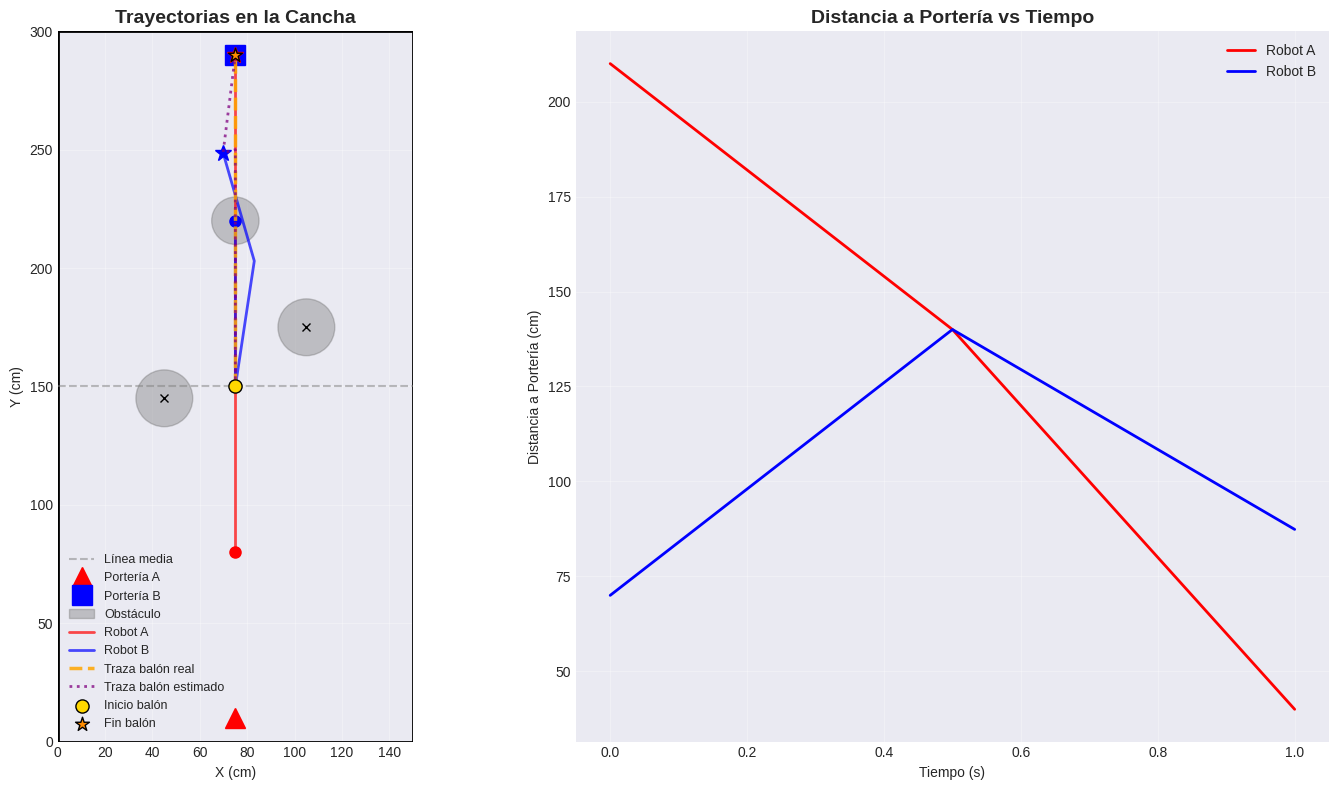
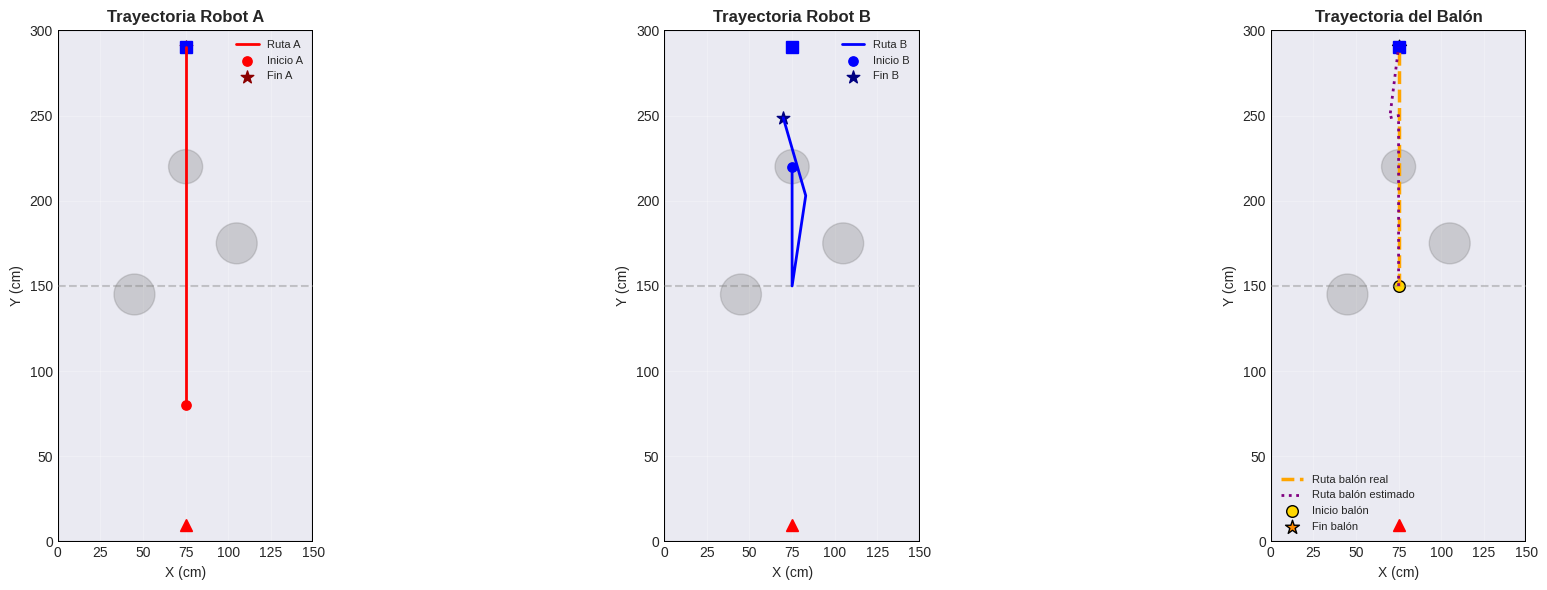
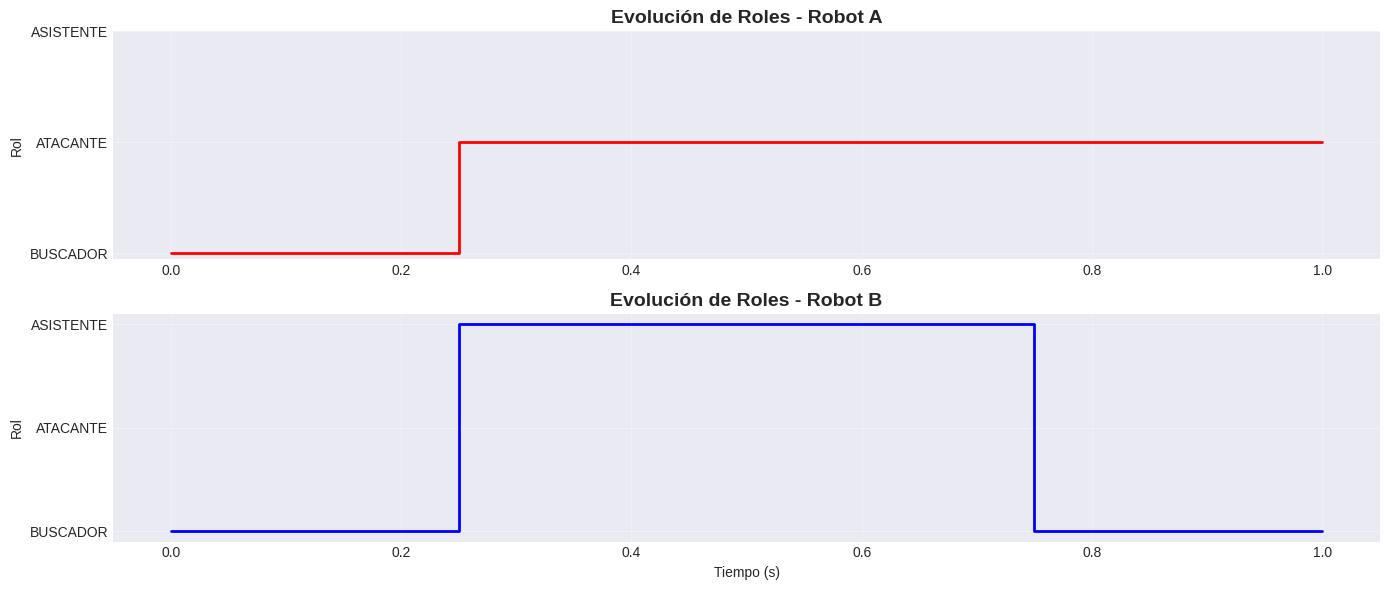
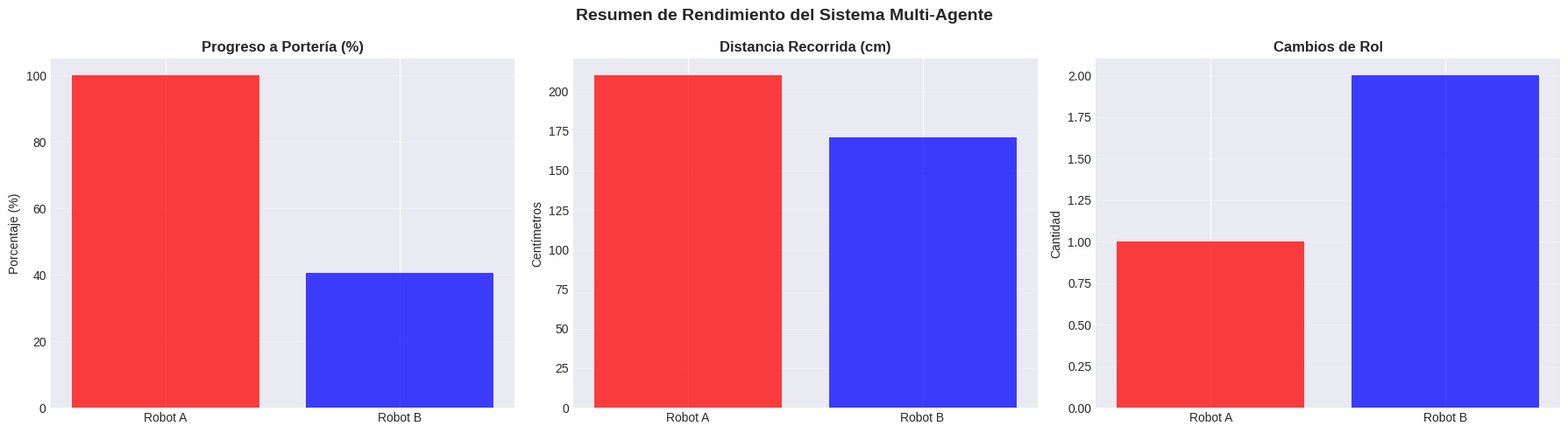

Reproduce these figures in Python, in order.
import numpy as np
import matplotlib.pyplot as plt
import matplotlib.patches as patches
from matplotlib.animation import FuncAnimation
try:
    from IPython.display import HTML, display
except ImportError:
    HTML = lambda x: x
    def display(x):
        print(x)
import pandas as pd
from dataclasses import dataclass
import warnings
warnings.filterwarnings('ignore')

# Configurar estilo de matplotlib
plt.style.use('seaborn-v0_8-darkgrid')
np.random.seed(42)


@dataclass
class Cancha:
    """Dimensiones de la cancha de fútbol robótico"""
    ancho: float = 150  # cm
    largo: float = 300  # cm
    porteria_a: tuple = (75, 10)  # (x, y) portería A
    porteria_b: tuple = (75, 290)  # (x, y) portería B
    zona_inicio_a: tuple = (75, 50)
    zona_inicio_b: tuple = (75, 250)

cancha = Cancha()
print(f"Cancha: {cancha.ancho} cm x {cancha.largo} cm")
print(f"Portería A: {cancha.porteria_a}")
print(f"Portería B: {cancha.porteria_b}")

class SensorSharp:
    """Simula el sensor de distancia Sharp GP2Y0A41SK0F"""
    def __init__(self, rango_min=10, rango_max=80):
        self.rango_min = rango_min
        self.rango_max = rango_max

    def medir(self, distancia_real):
        """Convierte distancia real a voltaje analógico con ruido"""
        if distancia_real < self.rango_min or distancia_real > self.rango_max:
            return None
        # Modelo simplificado: voltaje inverso a distancia
        voltaje = 3.0 - (distancia_real / self.rango_max) * 2.7
        # Agregar ruido gaussiano
        ruido = np.random.normal(0, 0.05)
        return max(0.3, min(3.0, voltaje + ruido))

    def voltaje_a_distancia(self, voltaje):
        """Convierte voltaje a distancia en cm"""
        if voltaje is None:
            return None
        # Inversa del modelo anterior
        distancia = (3.0 - voltaje) * self.rango_max / 2.7
        return max(self.rango_min, min(self.rango_max, distancia))

class SensorColor:
    """Simula el sensor TCS3200 para detectar el balón naranja"""
    def __init__(self, umbral_naranja=0.7):
        self.umbral = umbral_naranja

    def detectar_balon(self, frec_r, frec_g, frec_b):
        """Determina si hay balón naranja basado en frecuencias RGB"""
        # Normalizar
        total = frec_r + frec_g + frec_b
        if total == 0:
            return False
        r_norm = frec_r / total
        g_norm = frec_g / total
        b_norm = frec_b / total
        # Balón naranja: alto rojo, medio verde, bajo azul
        puntuacion = (r_norm * 0.8) + (g_norm * 0.4) - (b_norm * 0.3)
        return puntuacion > self.umbral

class Encoder:
    """Simula el encoder Hall del motor N20"""
    def __init__(self, pulsos_por_revolucion=12):
        self.ppr = pulsos_por_revolucion
        self.circunferencia_rueda = 2 * np.pi * 2.3  # cm (diámetro 46mm)

    def velocidad_lineal(self, rpm):
        """Convierte RPM a velocidad lineal en cm/s"""
        return (rpm * self.circunferencia_rueda) / 60

print("Sensores definidos: Sharp, TCS3200, Encoder")

class Robot:
    """Robot de fútbol con sensores y control de movimiento"""

    def __init__(self, id_robot, posicion_inicio, porteria_objetivo, nombre="Robot"):
        self.id = id_robot
        self.nombre = nombre
        self.x, self.y = posicion_inicio
        self.porteria = porteria_objetivo

        # Sensores
        self.sensor_sharp = SensorSharp()
        self.sensor_color = SensorColor()
        self.encoder = Encoder()

        # Estado
        self.tiene_balon = False
        self.rol = "INACTIVO"  # BUSCADOR, ATACANTE, ASISTENTE
        self.velocidad_actual = 0
        self.angulo_actual = 0

        # Historial
        self.historial_x = [self.x]
        self.historial_y = [self.y]
        self.historial_roles = [self.rol]
        self.historial_distancia_porteria = []

    def calcular_distancia_porteria(self):
        """Calcula distancia euclidiana a la portería objetivo"""
        dx = self.porteria[0] - self.x
        dy = self.porteria[1] - self.y
        return np.sqrt(dx**2 + dy**2)

    def simular_sensores(self, distancia_a_balon, frec_r, frec_g, frec_b):
        """Simula lecturas de sensores"""
        # Sensor de distancia
        voltaje = self.sensor_sharp.medir(distancia_a_balon)
        distancia_sensada = self.sensor_sharp.voltaje_a_distancia(voltaje) if voltaje else None

        # Sensor de color
        self.tiene_balon = self.sensor_color.detectar_balon(frec_r, frec_g, frec_b)

        return distancia_sensada

    def asignar_rol_gwo(self, otro_robot):
        """Asigna rol usando lógica del lobo gris basado en distancia a portería"""
        d_este = self.calcular_distancia_porteria()
        d_otro = otro_robot.calcular_distancia_porteria()

        self.historial_distancia_porteria.append(d_este)

        # Caso 1: este robot está más cerca a la portería y no tiene balón
        if d_este < d_otro and not self.tiene_balon:
            self.rol = "BUSCADOR"  # Lobo alfa - explora
            otro_robot.rol = "ATACANTE"  # Lobo beta - ataca

        # Caso 2: el otro robot está más cerca y este no tiene balón
        elif d_otro < d_este and not otro_robot.tiene_balon:
            self.rol = "ATACANTE"  # Lobo beta - ataca
            otro_robot.rol = "BUSCADOR"  # Lobo alfa - explora

        # Caso 3: este robot tiene balón
        elif self.tiene_balon:
            self.rol = "ATACANTE"
            otro_robot.rol = "ASISTENTE"  # Lobo delta - asiste

        # Caso 4: otro robot tiene balón
        elif otro_robot.tiene_balon:
            self.rol = "ASISTENTE"  # Lobo delta - asiste
            otro_robot.rol = "ATACANTE"

        self.historial_roles.append(self.rol)

    def moverse(self, direccion_x, direccion_y, velocidad):
        """Mueve el robot en una dirección con velocidad dada"""
        # Normalizar dirección
        magnitud = np.sqrt(direccion_x**2 + direccion_y**2)
        if magnitud > 0:
            dir_x_norm = direccion_x / magnitud
            dir_y_norm = direccion_y / magnitud
        else:
            return

        # Desplazar (simulación de movimiento en dt=0.1s)
        dt = 0.1
        desplazamiento = velocidad * dt
        self.x += dir_x_norm * desplazamiento
        self.y += dir_y_norm * desplazamiento

        # Asegurar que el robot permanece en la cancha
        self.x = max(5, min(145, self.x))
        self.y = max(5, min(295, self.y))

        # Guardar historial
        self.historial_x.append(self.x)
        self.historial_y.append(self.y)

    def ejecutar_comportamiento(self, balon_x, balon_y, otro_robot=None):
        """Ejecuta el comportamiento según el rol asignado"""
        if self.rol == "BUSCADOR":
            # Persigue el balón
            dir_x = balon_x - self.x
            dir_y = balon_y - self.y
            self.moverse(dir_x, dir_y, 150)  # velocidad búsqueda

        elif self.rol == "ATACANTE":
            # Avanza hacia la portería
            dir_x = self.porteria[0] - self.x
            dir_y = self.porteria[1] - self.y
            self.moverse(dir_x, dir_y, 200)  # velocidad ataque

        elif self.rol == "ASISTENTE":
            # Se posiciona detrás del atacante
            if otro_robot:
                distancia_ideal = 30
                dx = otro_robot.x - self.x
                dy = otro_robot.y - self.y
                distancia = np.sqrt(dx**2 + dy**2)

                if distancia > distancia_ideal:
                    self.moverse(dx, dy, 100)

    def obtener_estado(self):
        return {
            'nombre': self.nombre,
            'posicion': (self.x, self.y),
            'rol': self.rol,
            'tiene_balon': self.tiene_balon,
            'distancia_porteria': self.calcular_distancia_porteria()
        }

print("Clase Robot definida con GWO")

# CELDA 1: Simulación con triangulación, exploración y percepción adaptativa
import numpy as np
import matplotlib.pyplot as plt
from collections import Counter
from dataclasses import dataclass, field

np.random.seed(42)


@dataclass
class Cancha:
    ancho: float = 150
    largo: float = 300
    porteria_a: tuple = (75, 10)
    porteria_b: tuple = (75, 290)
    zona_inicio_a: tuple = (75, 80)
    zona_inicio_b: tuple = (75, 220)
    obstaculos: list = field(default_factory=lambda: [
        {'x': 45, 'y': 145, 'r': 12},
        {'x': 105, 'y': 175, 'r': 12},
        {'x': 75, 'y': 220, 'r': 10}
    ])


class SensorSharp:
    def __init__(self, rango_min=4, rango_max=80):
        self.rango_min = rango_min
        self.rango_max = rango_max

    def medir(self, distancia_real):
        if distancia_real > self.rango_max:
            return None
        distancia_util = max(self.rango_min, distancia_real)
        voltaje = 3.0 - (distancia_util / self.rango_max) * 2.7
        ruido = np.random.normal(0, 0.05)
        return max(0.3, min(3.0, voltaje + ruido))

    def voltaje_a_distancia(self, voltaje):
        if voltaje is None:
            return None
        distancia = (3.0 - voltaje) * self.rango_max / 2.7
        return max(self.rango_min, min(self.rango_max, distancia))


class SensorColor:
    def __init__(self, umbral_naranja=0.50):
        self.umbral = umbral_naranja

    def puntuacion_naranja(self, frec_r, frec_g, frec_b):
        total = frec_r + frec_g + frec_b
        if total <= 0:
            return 0.0
        r_norm = frec_r / total
        g_norm = frec_g / total
        b_norm = frec_b / total
        return (r_norm * 0.8) + (g_norm * 0.4) - (b_norm * 0.3)

    def detectar_balon(self, frec_r, frec_g, frec_b):
        return self.puntuacion_naranja(frec_r, frec_g, frec_b) > self.umbral

    def calibrar_con_muestra(self, frec_r, frec_g, frec_b, alpha=0.08):
        score = self.puntuacion_naranja(frec_r, frec_g, frec_b)
        objetivo = max(0.45, min(0.65, score - 0.02))
        self.umbral = (1 - alpha) * self.umbral + alpha * objetivo


class Encoder:
    def __init__(self, pulsos_por_revolucion=12):
        self.ppr = pulsos_por_revolucion
        self.circunferencia_rueda = 2 * np.pi * 2.3

    def rpm_desde_velocidad(self, velocidad_cm_s):
        if self.circunferencia_rueda <= 0:
            return 0.0
        return (velocidad_cm_s * 60) / self.circunferencia_rueda


class Robot:
    def __init__(self, id_robot, posicion_inicio, porteria_objetivo, nombre="Robot"):
        self.id = id_robot
        self.nombre = nombre
        self.x, self.y = posicion_inicio
        self.porteria = porteria_objetivo
        self.tiene_balon = False
        self.rol = "BUSCADOR"
        self.radio_robot = 5
        self.evasiones_obstaculo = 0

        self.sensor_sharp = SensorSharp()
        self.sensor_color = SensorColor()
        self.encoder = Encoder()

        self.sharp_voltaje = None
        self.sharp_distancia = None
        self.color_detectado = False
        self.color_score = 0.0
        self.frec_r = None
        self.frec_g = None
        self.frec_b = None

        self.angulo_exploracion = np.random.uniform(0, 2 * np.pi)
        self.mapa_detecciones = []

        self.historial_x = [self.x]
        self.historial_y = [self.y]
        self.historial_roles = [self.rol]
        self.historial_sharp_distancia = []
        self.historial_sharp_voltaje = []
        self.historial_color_detectado = []
        self.historial_color_score = []
        self.historial_umbral_color = [self.sensor_color.umbral]
        self.historial_rpm = [0.0]
        self.historial_velocidad = [0.0]

    def distancia_a(self, px, py):
        return np.sqrt((px - self.x)**2 + (py - self.y)**2)

    def distancia_porteria(self):
        return self.distancia_a(self.porteria[0], self.porteria[1])

    def simular_entradas_sensores(self, balon_x, balon_y):
        distancia_real = self.distancia_a(balon_x, balon_y)

        self.sharp_voltaje = self.sensor_sharp.medir(distancia_real)
        self.sharp_distancia = self.sensor_sharp.voltaje_a_distancia(self.sharp_voltaje)

        proximidad = max(0.0, 1.0 - distancia_real / 120.0)
        self.frec_r = max(1.0, 120 + 90 * proximidad + np.random.normal(0, 6))
        self.frec_g = max(1.0, 85 + 35 * proximidad + np.random.normal(0, 6))
        self.frec_b = max(1.0, 110 - 55 * proximidad + np.random.normal(0, 6))

        self.color_score = self.sensor_color.puntuacion_naranja(self.frec_r, self.frec_g, self.frec_b)
        self.color_detectado = self.color_score > self.sensor_color.umbral

        if self.sharp_distancia is not None and self.sharp_distancia <= 25 and self.color_detectado:
            self.sensor_color.calibrar_con_muestra(self.frec_r, self.frec_g, self.frec_b)

        self.historial_sharp_distancia.append(self.sharp_distancia)
        self.historial_sharp_voltaje.append(self.sharp_voltaje)
        self.historial_color_detectado.append(self.color_detectado)
        self.historial_color_score.append(self.color_score)
        self.historial_umbral_color.append(self.sensor_color.umbral)

    def registrar_deteccion(self, tipo_objeto, x, y, confianza, paso_actual):
        self.mapa_detecciones.append({
            'tipo': tipo_objeto,
            'x': float(x),
            'y': float(y),
            'confianza': float(confianza),
            'paso': int(paso_actual)
        })

    def actualizar_mapa_entorno(self, cancha, balon_est_x, balon_est_y, paso_actual):
        radio_vision = 90

        for obs in cancha.obstaculos:
            d = self.distancia_a(obs['x'], obs['y'])
            if d <= radio_vision:
                confianza = max(0.2, 1 - d / radio_vision)
                self.registrar_deteccion('obstaculo', obs['x'], obs['y'], confianza, paso_actual)

        if self.color_detectado and self.sharp_distancia is not None:
            vx = balon_est_x - self.x
            vy = balon_est_y - self.y
            n = np.sqrt(vx**2 + vy**2)
            if n < 1e-6:
                vx = np.cos(self.angulo_exploracion)
                vy = np.sin(self.angulo_exploracion)
                n = 1.0

            bx = self.x + (vx / n) * self.sharp_distancia
            by = self.y + (vy / n) * self.sharp_distancia
            bx = max(5, min(cancha.ancho - 5, bx))
            by = max(5, min(cancha.largo - 5, by))

            confianza = min(1.0, 0.55 + 0.45 * max(0.0, self.color_score - self.sensor_color.umbral + 0.15))
            self.registrar_deteccion('balon_candidato', bx, by, confianza, paso_actual)

    def moverse_hacia(self, px, py, velocidad, dt, obstaculos=None):
        x0, y0 = self.x, self.y
        dx = px - self.x
        dy = py - self.y
        mag = np.sqrt(dx**2 + dy**2)

        if mag < 0.5:
            self.historial_x.append(self.x)
            self.historial_y.append(self.y)
            self.historial_velocidad.append(0.0)
            self.historial_rpm.append(0.0)
            return

        paso = min(velocidad * dt, mag)
        nx = self.x + (dx / mag) * paso
        ny = self.y + (dy / mag) * paso

        for obs in (obstaculos or []):
            ox, oy, r = obs['x'], obs['y'], obs['r']
            dist = np.sqrt((nx - ox)**2 + (ny - oy)**2)
            limite_seguridad = r + self.radio_robot + 2

            if dist < limite_seguridad:
                vx = nx - ox
                vy = ny - oy
                norm = np.sqrt(vx**2 + vy**2)
                if norm < 1e-6:
                    vx, vy, norm = 1.0, 0.0, 1.0

                nx = ox + (vx / norm) * limite_seguridad
                ny = oy + (vy / norm) * limite_seguridad

                tx, ty = -vy / norm, vx / norm
                proyeccion_objetivo = tx * (px - self.x) + ty * (py - self.y)
                sentido = 1 if proyeccion_objetivo >= 0 else -1
                desvio = min(8, paso * 0.25)
                nx += sentido * tx * desvio
                ny += sentido * ty * desvio
                self.evasiones_obstaculo += 1

        self.x = max(5, min(cancha.ancho - 5, nx))
        self.y = max(5, min(cancha.largo - 5, ny))

        distancia_movida = np.sqrt((self.x - x0)**2 + (self.y - y0)**2)
        velocidad_real = distancia_movida / dt if dt > 0 else 0.0
        rpm = self.encoder.rpm_desde_velocidad(velocidad_real)

        self.historial_x.append(self.x)
        self.historial_y.append(self.y)
        self.historial_velocidad.append(velocidad_real)
        self.historial_rpm.append(rpm)


class SimuladorFutbol:
    def __init__(self, cancha, robot_a, robot_b):
        self.cancha = cancha
        self.robot_a = robot_a
        self.robot_b = robot_b
        self.dt = 0.5
        self.umbral_posesion = 20

        self.balon_x = self.cancha.ancho / 2
        self.balon_y = self.cancha.largo / 2

        self.historial_balon = [(self.balon_x, self.balon_y)]
        self.balon_est_x = self.balon_x
        self.balon_est_y = self.balon_y
        self.historial_balon_estimado = [(self.balon_est_x, self.balon_est_y)]

        self.historial_roles_a = []
        self.historial_roles_b = []
        self.gol_anotado = False
        self.robot_goleador = None
        self.paso_gol = None
        self.mapa_global_detecciones = []
        self.ultimo_paso_estimacion = 0
        self.hay_estimacion_util = True

    def _forzar_limites_cancha(self, x, y):
        return max(5, min(self.cancha.ancho - 5, x)), max(5, min(self.cancha.largo - 5, y))

    def actualizar_sensores(self):
        self.robot_a.simular_entradas_sensores(self.balon_x, self.balon_y)
        self.robot_b.simular_entradas_sensores(self.balon_x, self.balon_y)

    def triangular_posicion_balon(self, paso_actual=0):
        x1, y1 = self.robot_a.x, self.robot_a.y
        x2, y2 = self.robot_b.x, self.robot_b.y
        r1 = self.robot_a.sharp_distancia
        r2 = self.robot_b.sharp_distancia

        estimado_actual = np.array([self.balon_est_x, self.balon_est_y], dtype=float)

        if r1 is not None and r2 is not None:
            dx = x2 - x1
            dy = y2 - y1
            d = np.sqrt(dx**2 + dy**2)
            if d > 1e-6 and (abs(r1 - r2) <= d <= (r1 + r2)):
                a = (r1**2 - r2**2 + d**2) / (2 * d)
                h = np.sqrt(max(0.0, r1**2 - a**2))
                x3 = x1 + a * dx / d
                y3 = y1 + a * dy / d
                rx = -dy * (h / d)
                ry = dx * (h / d)
                c1 = np.array([x3 + rx, y3 + ry])
                c2 = np.array([x3 - rx, y3 - ry])
                cand = c1 if np.linalg.norm(c1 - estimado_actual) <= np.linalg.norm(c2 - estimado_actual) else c2
                self.balon_est_x, self.balon_est_y = self._forzar_limites_cancha(float(cand[0]), float(cand[1]))
                self.historial_balon_estimado.append((self.balon_est_x, self.balon_est_y))
                self.ultimo_paso_estimacion = paso_actual
                self.hay_estimacion_util = True
                return

        if r1 is not None and r2 is None:
            vx, vy = self.balon_est_x - x1, self.balon_est_y - y1
            n = np.sqrt(vx**2 + vy**2)
            if n < 1e-6:
                vx, vy, n = 1.0, 0.0, 1.0
            self.balon_est_x, self.balon_est_y = self._forzar_limites_cancha(x1 + (vx / n) * r1, y1 + (vy / n) * r1)
            self.ultimo_paso_estimacion = paso_actual
            self.hay_estimacion_util = True
        elif r2 is not None and r1 is None:
            vx, vy = self.balon_est_x - x2, self.balon_est_y - y2
            n = np.sqrt(vx**2 + vy**2)
            if n < 1e-6:
                vx, vy, n = 1.0, 0.0, 1.0
            self.balon_est_x, self.balon_est_y = self._forzar_limites_cancha(x2 + (vx / n) * r2, y2 + (vy / n) * r2)
            self.ultimo_paso_estimacion = paso_actual
            self.hay_estimacion_util = True

        self.historial_balon_estimado.append((self.balon_est_x, self.balon_est_y))

    def actualizar_percepcion_entorno(self, paso_actual):
        self.robot_a.actualizar_mapa_entorno(self.cancha, self.balon_est_x, self.balon_est_y, paso_actual)
        self.robot_b.actualizar_mapa_entorno(self.cancha, self.balon_est_x, self.balon_est_y, paso_actual)
        ventana = 12
        self.mapa_global_detecciones = [
            d for d in (self.robot_a.mapa_detecciones + self.robot_b.mapa_detecciones)
            if (paso_actual - d['paso']) <= ventana
        ]

    def objetivo_exploracion(self, robot):
        robot.angulo_exploracion += 0.35
        radio = 45 if robot.id == 1 else 55
        cx = self.cancha.ancho / 2 + (-15 if robot.id == 1 else 15)
        cy = self.cancha.largo / 2 + (20 if robot.id == 1 else -20)
        tx = cx + radio * np.cos(robot.angulo_exploracion)
        ty = cy + radio * np.sin(robot.angulo_exploracion * 0.9)
        return self._forzar_limites_cancha(tx, ty)

    def verificar_posesion(self):
        candidatos = []
        for robot in (self.robot_a, self.robot_b):
            if robot.sharp_distancia is not None and robot.sharp_distancia <= self.umbral_posesion and robot.color_detectado:
                candidatos.append((robot.sharp_distancia, robot))

        if not candidatos:
            self.robot_a.tiene_balon = False
            self.robot_b.tiene_balon = False
            return

        candidatos.sort(key=lambda x: x[0])
        poseedor = candidatos[0][1]
        self.robot_a.tiene_balon = (poseedor is self.robot_a)
        self.robot_b.tiene_balon = (poseedor is self.robot_b)

    def asignar_roles_gwo(self):
        d_port_a = self.robot_a.distancia_porteria()
        d_port_b = self.robot_b.distancia_porteria()

        if self.robot_a.tiene_balon:
            self.robot_a.rol = "ATACANTE"
            self.robot_b.rol = "ASISTENTE" if d_port_b <= d_port_a else "BUSCADOR"
        elif self.robot_b.tiene_balon:
            self.robot_b.rol = "ATACANTE"
            self.robot_a.rol = "ASISTENTE" if d_port_a <= d_port_b else "BUSCADOR"
        else:
            self.robot_a.rol = "BUSCADOR"
            self.robot_b.rol = "BUSCADOR"

        self.historial_roles_a.append(self.robot_a.rol)
        self.historial_roles_b.append(self.robot_b.rol)

    def _debe_perseguir_balon(self, robot, paso_actual):
        deteccion_directa = robot.color_detectado and robot.sharp_distancia is not None
        estimacion_reciente = self.hay_estimacion_util and (paso_actual - self.ultimo_paso_estimacion) <= 35
        return deteccion_directa or estimacion_reciente

    def ejecutar_comportamientos(self, paso_actual):
        obstaculos = self.cancha.obstaculos

        if self.robot_a.rol == "ATACANTE":
            self.robot_a.moverse_hacia(self.robot_a.porteria[0], self.robot_a.porteria[1], 200, self.dt, obstaculos)
        elif self.robot_a.rol == "BUSCADOR":
            if self._debe_perseguir_balon(self.robot_a, paso_actual):
                self.robot_a.moverse_hacia(self.balon_est_x, self.balon_est_y, 180, self.dt, obstaculos)
            else:
                tx, ty = self.objetivo_exploracion(self.robot_a)
                self.robot_a.moverse_hacia(tx, ty, 130, self.dt, obstaculos)
        elif self.robot_a.rol == "ASISTENTE":
            self.robot_a.moverse_hacia(self.robot_b.x, self.robot_b.y - 20, 120, self.dt, obstaculos)

        if self.robot_b.rol == "ATACANTE":
            self.robot_b.moverse_hacia(self.robot_b.porteria[0], self.robot_b.porteria[1], 200, self.dt, obstaculos)
        elif self.robot_b.rol == "BUSCADOR":
            if self._debe_perseguir_balon(self.robot_b, paso_actual):
                self.robot_b.moverse_hacia(self.balon_est_x, self.balon_est_y, 180, self.dt, obstaculos)
            else:
                tx, ty = self.objetivo_exploracion(self.robot_b)
                self.robot_b.moverse_hacia(tx, ty, 130, self.dt, obstaculos)
        elif self.robot_b.rol == "ASISTENTE":
            self.robot_b.moverse_hacia(self.robot_a.x, self.robot_a.y + 20, 120, self.dt, obstaculos)

    def actualizar_balon(self):
        if self.robot_a.tiene_balon:
            self.balon_x, self.balon_y = self.robot_a.x, self.robot_a.y
        elif self.robot_b.tiene_balon:
            self.balon_x, self.balon_y = self.robot_b.x, self.robot_b.y

        if self.robot_a.tiene_balon or self.robot_b.tiene_balon:
            self.balon_est_x, self.balon_est_y = self.balon_x, self.balon_y
            self.historial_balon_estimado.append((self.balon_est_x, self.balon_est_y))

        self.historial_balon.append((self.balon_x, self.balon_y))

    def verificar_gol_porteria_b(self):
        umbral_gol = 8
        for robot in (self.robot_a, self.robot_b):
            if robot.tiene_balon and robot.distancia_a(*self.cancha.porteria_b) <= umbral_gol:
                self.gol_anotado = True
                self.robot_goleador = robot.nombre
                self.balon_x, self.balon_y = robot.x, robot.y
                if not self.historial_balon or self.historial_balon[-1] != (self.balon_x, self.balon_y):
                    self.historial_balon.append((self.balon_x, self.balon_y))
                return True
        return False

    def paso(self, paso_actual=None):
        paso = paso_actual if paso_actual is not None else 0
        self.actualizar_sensores()
        self.triangular_posicion_balon(paso)
        self.actualizar_percepcion_entorno(paso)
        self.verificar_posesion()
        self.asignar_roles_gwo()
        self.ejecutar_comportamientos(paso)
        self.actualizar_balon()
        if self.verificar_gol_porteria_b():
            self.paso_gol = paso

    def ejecutar(self, pasos):
        for paso_idx in range(1, pasos + 1):
            self.paso(paso_idx)
            if self.gol_anotado:
                break


# CELDA 2: Ejecutar simulación
cancha = Cancha()
robot_a = Robot(1, cancha.zona_inicio_a, cancha.porteria_b, "Robot A")
robot_b = Robot(2, cancha.zona_inicio_b, cancha.porteria_b, "Robot B")
simulador = SimuladorFutbol(cancha, robot_a, robot_b)

simulador.ejecutar(300)

print(f"Robot A - rol final: {robot_a.rol}, posición: ({robot_a.x:.1f}, {robot_a.y:.1f}), tuvo balón: {robot_a.tiene_balon}")
print(f"Robot B - rol final: {robot_b.rol}, posición: ({robot_b.x:.1f}, {robot_b.y:.1f}), tuvo balón: {robot_b.tiene_balon}")
print(f"Roles A guardados: {len(simulador.historial_roles_a)}")
print(f"Roles B guardados: {len(simulador.historial_roles_b)}")
print(f"Distribución roles A: {Counter(simulador.historial_roles_a)}")
print(f"Distribución roles B: {Counter(simulador.historial_roles_b)}")
print(f"Posición inicial balón (centro): ({cancha.ancho/2:.1f}, {cancha.largo/2:.1f})")
print(f"Evasiones obstáculo - Robot A: {robot_a.evasiones_obstaculo}")
print(f"Evasiones obstáculo - Robot B: {robot_b.evasiones_obstaculo}")


def _promedio_sin_none(vals):
    limpios = [v for v in vals if v is not None]
    return float(np.mean(limpios)) if limpios else None


prom_sharp_a = _promedio_sin_none(robot_a.historial_sharp_distancia)
prom_sharp_b = _promedio_sin_none(robot_b.historial_sharp_distancia)
color_a = sum(robot_a.historial_color_detectado)
color_b = sum(robot_b.historial_color_detectado)
rpm_a = float(np.mean(robot_a.historial_rpm)) if robot_a.historial_rpm else 0.0
rpm_b = float(np.mean(robot_b.historial_rpm)) if robot_b.historial_rpm else 0.0

print(f"Sharp promedio A: {prom_sharp_a:.1f} cm" if prom_sharp_a is not None else "Sharp promedio A: fuera de rango")
print(f"Sharp promedio B: {prom_sharp_b:.1f} cm" if prom_sharp_b is not None else "Sharp promedio B: fuera de rango")
print(f"Detecciones color A: {color_a}")
print(f"Detecciones color B: {color_b}")
print(f"RPM promedio encoder A: {rpm_a:.1f}")
print(f"RPM promedio encoder B: {rpm_b:.1f}")
print(f"Umbral color final A: {robot_a.sensor_color.umbral:.3f}")
print(f"Umbral color final B: {robot_b.sensor_color.umbral:.3f}")
print(f"Detecciones en mapa Robot A: {len(robot_a.mapa_detecciones)}")
print(f"Detecciones en mapa Robot B: {len(robot_b.mapa_detecciones)}")
print(f"Detecciones globales recientes: {len(simulador.mapa_global_detecciones)}")

err_final = np.sqrt((simulador.balon_est_x - simulador.balon_x)**2 + (simulador.balon_est_y - simulador.balon_y)**2)
print(f"Balón estimado final: ({simulador.balon_est_x:.1f}, {simulador.balon_est_y:.1f})")
print(f"Balón real final: ({simulador.balon_x:.1f}, {simulador.balon_y:.1f})")
print(f"Error final triangulación: {err_final:.2f} cm")

if simulador.gol_anotado:
    print(f"Gol en portería B por {simulador.robot_goleador} en el paso {simulador.paso_gol}. Simulación detenida.")
else:
    print("No hubo gol en portería B durante la simulación.")


# CELDA 3: Visualización de trayectorias
fig, (ax1, ax2) = plt.subplots(1, 2, figsize=(15, 8))

# Cancha
ax1.set_xlim(0, cancha.ancho)
ax1.set_ylim(0, cancha.largo)
ax1.set_aspect('equal')
ax1.set_title('Trayectorias en la Cancha', fontsize=14, fontweight='bold')
ax1.set_xlabel('X (cm)')
ax1.set_ylabel('Y (cm)')
ax1.plot([0, cancha.ancho, cancha.ancho, 0, 0], [0, 0, cancha.largo, cancha.largo, 0], 'k-', linewidth=2)
ax1.axhline(y=cancha.largo/2, color='gray', linestyle='--', alpha=0.5, label='Línea media')
ax1.plot(cancha.porteria_a[0], cancha.porteria_a[1], 'r^', markersize=14, label='Portería A')
ax1.plot(cancha.porteria_b[0], cancha.porteria_b[1], 'bs', markersize=14, label='Portería B')

# Obstáculos
for idx, obs in enumerate(cancha.obstaculos):
    circulo = plt.Circle((obs['x'], obs['y']), obs['r'], color='dimgray', alpha=0.35,
                         label='Obstáculo' if idx == 0 else None)
    ax1.add_patch(circulo)
    ax1.plot(obs['x'], obs['y'], 'kx', markersize=6)

ax1.plot(robot_a.historial_x, robot_a.historial_y, 'r-', alpha=0.7, linewidth=2, label='Robot A')
ax1.plot(robot_b.historial_x, robot_b.historial_y, 'b-', alpha=0.7, linewidth=2, label='Robot B')
ax1.plot(robot_a.historial_x[0], robot_a.historial_y[0], 'ro', markersize=8)
ax1.plot(robot_b.historial_x[0], robot_b.historial_y[0], 'bo', markersize=8)
ax1.plot(robot_a.historial_x[-1], robot_a.historial_y[-1], 'r*', markersize=12)
ax1.plot(robot_b.historial_x[-1], robot_b.historial_y[-1], 'b*', markersize=12)
balon_xs = [b[0] for b in simulador.historial_balon]
balon_ys = [b[1] for b in simulador.historial_balon]
balon_est_xs = [b[0] for b in simulador.historial_balon_estimado]
balon_est_ys = [b[1] for b in simulador.historial_balon_estimado]
ax1.plot(balon_xs, balon_ys, color='orange', alpha=0.85, linewidth=2.5, linestyle='--', label='Traza balón real')
ax1.plot(balon_est_xs, balon_est_ys, color='purple', alpha=0.75, linewidth=2.0, linestyle=':', label='Traza balón estimado')
ax1.scatter(balon_xs[0], balon_ys[0], color='gold', edgecolors='black', s=90, marker='o', zorder=5, label='Inicio balón')
ax1.scatter(balon_xs[-1], balon_ys[-1], color='darkorange', edgecolors='black', s=110, marker='*', zorder=6, label='Fin balón')
ax1.legend(loc='best', fontsize=9)
ax1.grid(True, alpha=0.3)

# Distancia a portería
num_pasos = len(simulador.historial_roles_a)
tiempo_sim = np.arange(num_pasos) * 0.5

dist_a = [np.sqrt((robot_a.historial_x[i] - robot_a.porteria[0])**2 +
                  (robot_a.historial_y[i] - robot_a.porteria[1])**2)
          for i in range(min(num_pasos, len(robot_a.historial_x)))]

dist_b = [np.sqrt((robot_b.historial_x[i] - robot_b.porteria[0])**2 +
                  (robot_b.historial_y[i] - robot_b.porteria[1])**2)
          for i in range(min(num_pasos, len(robot_b.historial_x)))]

ax2.plot(tiempo_sim[:len(dist_a)], dist_a, 'r-', linewidth=2, label='Robot A')
ax2.plot(tiempo_sim[:len(dist_b)], dist_b, 'b-', linewidth=2, label='Robot B')
ax2.set_xlabel('Tiempo (s)')
ax2.set_ylabel('Distancia a Portería (cm)')
ax2.set_title('Distancia a Portería vs Tiempo', fontsize=14, fontweight='bold')
ax2.legend()
ax2.grid(True, alpha=0.3)

plt.tight_layout()
plt.show()


# Visualizaciones separadas: Robot A, Robot B y Balón
fig_sep, axes = plt.subplots(1, 3, figsize=(20, 6))

def preparar_cancha(ax, titulo):
    ax.set_xlim(0, cancha.ancho)
    ax.set_ylim(0, cancha.largo)
    ax.set_aspect('equal')
    ax.set_title(titulo, fontsize=12, fontweight='bold')
    ax.set_xlabel('X (cm)')
    ax.set_ylabel('Y (cm)')
    ax.plot([0, cancha.ancho, cancha.ancho, 0, 0], [0, 0, cancha.largo, cancha.largo, 0], 'k-', linewidth=1.5)
    ax.axhline(y=cancha.largo/2, color='gray', linestyle='--', alpha=0.4)
    ax.plot(cancha.porteria_a[0], cancha.porteria_a[1], 'r^', markersize=8)
    ax.plot(cancha.porteria_b[0], cancha.porteria_b[1], 'bs', markersize=8)
    for obs in cancha.obstaculos:
        ax.add_patch(plt.Circle((obs['x'], obs['y']), obs['r'], color='dimgray', alpha=0.25))
    ax.grid(True, alpha=0.25)

# Robot A
preparar_cancha(axes[0], 'Trayectoria Robot A')
axes[0].plot(robot_a.historial_x, robot_a.historial_y, color='red', linewidth=2, label='Ruta A')
axes[0].scatter(robot_a.historial_x[0], robot_a.historial_y[0], color='red', s=45, label='Inicio A')
axes[0].scatter(robot_a.historial_x[-1], robot_a.historial_y[-1], color='darkred', marker='*', s=90, label='Fin A')
axes[0].legend(loc='best', fontsize=8)

# Robot B
preparar_cancha(axes[1], 'Trayectoria Robot B')
axes[1].plot(robot_b.historial_x, robot_b.historial_y, color='blue', linewidth=2, label='Ruta B')
axes[1].scatter(robot_b.historial_x[0], robot_b.historial_y[0], color='blue', s=45, label='Inicio B')
axes[1].scatter(robot_b.historial_x[-1], robot_b.historial_y[-1], color='navy', marker='*', s=90, label='Fin B')
axes[1].legend(loc='best', fontsize=8)

# Balón
preparar_cancha(axes[2], 'Trayectoria del Balón')
axes[2].plot(balon_xs, balon_ys, color='orange', linewidth=2.5, linestyle='--', label='Ruta balón real')
axes[2].plot(balon_est_xs, balon_est_ys, color='purple', linewidth=2.0, linestyle=':', label='Ruta balón estimado')
axes[2].scatter(balon_xs[0], balon_ys[0], color='gold', edgecolors='black', s=70, label='Inicio balón')
axes[2].scatter(balon_xs[-1], balon_ys[-1], color='darkorange', edgecolors='black', marker='*', s=110, label='Fin balón')
axes[2].legend(loc='best', fontsize=8)

plt.tight_layout()
plt.show()


# CELDA 4: Análisis de roles
num_pasos = len(simulador.historial_roles_a)
tiempo_sim = np.arange(num_pasos) * 0.5

mapa_roles = {'BUSCADOR': 1, 'ATACANTE': 2, 'ASISTENTE': 3}
roles_a = [mapa_roles.get(r, 0) for r in simulador.historial_roles_a]
roles_b = [mapa_roles.get(r, 0) for r in simulador.historial_roles_b]

fig, (ax1, ax2) = plt.subplots(2, 1, figsize=(14, 6))

ax1.step(tiempo_sim, roles_a, where='mid', color='red', linewidth=2)
ax1.set_title('Evolución de Roles - Robot A', fontsize=14, fontweight='bold')
ax1.set_ylabel('Rol')
ax1.set_yticks([1, 2, 3])
ax1.set_yticklabels(['BUSCADOR', 'ATACANTE', 'ASISTENTE'])
ax1.grid(True, alpha=0.3)

ax2.step(tiempo_sim, roles_b, where='mid', color='blue', linewidth=2)
ax2.set_title('Evolución de Roles - Robot B', fontsize=14, fontweight='bold')
ax2.set_xlabel('Tiempo (s)')
ax2.set_ylabel('Rol')
ax2.set_yticks([1, 2, 3])
ax2.set_yticklabels(['BUSCADOR', 'ATACANTE', 'ASISTENTE'])
ax2.grid(True, alpha=0.3)

plt.tight_layout()
plt.show()

print(f"\nRoles A: {Counter(simulador.historial_roles_a)}")
print(f"Roles B: {Counter(simulador.historial_roles_b)}")

# Calcular métricas
distancia_final_a = np.sqrt((robot_a.x - robot_a.porteria[0])**2 + (robot_a.y - robot_a.porteria[1])**2)
distancia_final_b = np.sqrt((robot_b.x - robot_b.porteria[0])**2 + (robot_b.y - robot_b.porteria[1])**2)

distancia_inicial_a = np.sqrt((cancha.zona_inicio_a[0] - robot_a.porteria[0])**2 + (cancha.zona_inicio_a[1] - robot_a.porteria[1])**2)
distancia_inicial_b = np.sqrt((cancha.zona_inicio_b[0] - robot_b.porteria[0])**2 + (cancha.zona_inicio_b[1] - robot_b.porteria[1])**2)

progreso_a = ((distancia_inicial_a - distancia_final_a) / distancia_inicial_a) * 100
progreso_b = ((distancia_inicial_b - distancia_final_b) / distancia_inicial_b) * 100

print("\n=== MÉTRICAS DE DESEMPEÑO ===")
print(f"\nRobot A:")
print(f"  Posición inicial: {cancha.zona_inicio_a}")
print(f"  Posición final: ({robot_a.x:.1f}, {robot_a.y:.1f})")
print(f"  Portería objetivo: {robot_a.porteria}")
print(f"  Distancia inicial: {distancia_inicial_a:.1f} cm")
print(f"  Distancia final: {distancia_final_a:.1f} cm")
print(f"  Progreso: {progreso_a:.1f}%")
print(f"  Posesiones balón: {robot_a.tiene_balon}")

print(f"\nRobot B:")
print(f"  Posición inicial: {cancha.zona_inicio_b}")
print(f"  Posición final: ({robot_b.x:.1f}, {robot_b.y:.1f})")
print(f"  Portería objetivo: {robot_b.porteria}")
print(f"  Distancia inicial: {distancia_inicial_b:.1f} cm")
print(f"  Distancia final: {distancia_final_b:.1f} cm")
print(f"  Progreso: {progreso_b:.1f}%")
print(f"  Posesiones balón: {robot_b.tiene_balon}")

# Distancia recorrida
def calcular_distancia_recorrida(hist_x, hist_y):
    dist = 0
    for i in range(1, len(hist_x)):
        dist += np.sqrt((hist_x[i] - hist_x[i-1])**2 + (hist_y[i] - hist_y[i-1])**2)
    return dist

dist_recorrida_a = calcular_distancia_recorrida(robot_a.historial_x, robot_a.historial_y)
dist_recorrida_b = calcular_distancia_recorrida(robot_b.historial_x, robot_b.historial_y)

print(f"\nDistancia recorrida - Robot A: {dist_recorrida_a:.1f} cm")
print(f"Distancia recorrida - Robot B: {dist_recorrida_b:.1f} cm")

# Gráficas de rendimiento
def contar_cambios_roles(historial_roles):
    return sum(1 for i in range(1, len(historial_roles)) if historial_roles[i] != historial_roles[i-1])

cambios_roles_a = contar_cambios_roles(simulador.historial_roles_a)
cambios_roles_b = contar_cambios_roles(simulador.historial_roles_b)

fig, axs = plt.subplots(1, 3, figsize=(18, 5))

# Progreso porcentual hacia portería
axs[0].bar(['Robot A', 'Robot B'], [progreso_a, progreso_b], color=['red', 'blue'], alpha=0.75)
axs[0].set_title('Progreso a Portería (%)', fontweight='bold')
axs[0].set_ylabel('Porcentaje (%)')
axs[0].grid(axis='y', alpha=0.3)

# Distancia total recorrida
axs[1].bar(['Robot A', 'Robot B'], [dist_recorrida_a, dist_recorrida_b], color=['red', 'blue'], alpha=0.75)
axs[1].set_title('Distancia Recorrida (cm)', fontweight='bold')
axs[1].set_ylabel('Centímetros')
axs[1].grid(axis='y', alpha=0.3)

# Dinamismo de roles
axs[2].bar(['Robot A', 'Robot B'], [cambios_roles_a, cambios_roles_b], color=['red', 'blue'], alpha=0.75)
axs[2].set_title('Cambios de Rol', fontweight='bold')
axs[2].set_ylabel('Cantidad')
axs[2].grid(axis='y', alpha=0.3)

plt.suptitle('Resumen de Rendimiento del Sistema Multi-Agente', fontsize=14, fontweight='bold')
plt.tight_layout()
plt.show()

print(f"Cambios de rol - Robot A: {cambios_roles_a}")
print(f"Cambios de rol - Robot B: {cambios_roles_b}")


# Dataset sintético para regresión múltiple del sensor de color
# Variables predictoras (X): frec_r, frec_g, frec_b
# Variable objetivo (y): score_naranja_objetivo (continua)

n_muestras = 1200

# Distancia simulada al balón (afecta intensidad de señal)
distancia_real_cm = np.random.uniform(4, 120, n_muestras)

# 1 = balón naranja presente, 0 = fondo/no balón
balon_presente = np.random.binomial(1, 0.65, n_muestras)

proximidad = np.clip(1 - distancia_real_cm / 120, 0, 1)

# Señales RGB simuladas (frecuencias) con ruido
frec_r = np.where(
    balon_presente == 1,
    120 + 100 * proximidad + np.random.normal(0, 8, n_muestras),
    90 + 20 * np.random.rand(n_muestras) + np.random.normal(0, 10, n_muestras)
)

frec_g = np.where(
    balon_presente == 1,
    85 + 45 * proximidad + np.random.normal(0, 7, n_muestras),
    85 + 25 * np.random.rand(n_muestras) + np.random.normal(0, 9, n_muestras)
)

frec_b = np.where(
    balon_presente == 1,
    115 - 55 * proximidad + np.random.normal(0, 7, n_muestras),
    95 + 30 * np.random.rand(n_muestras) + np.random.normal(0, 9, n_muestras)
)

# Evitar valores no físicos
frec_r = np.clip(frec_r, 1, None)
frec_g = np.clip(frec_g, 1, None)
frec_b = np.clip(frec_b, 1, None)

# Normalización RGB y objetivo continuo para regresión
total = frec_r + frec_g + frec_b
r_norm = frec_r / total
g_norm = frec_g / total
b_norm = frec_b / total

score_naranja_objetivo = 0.8 * r_norm + 0.4 * g_norm - 0.3 * b_norm + np.random.normal(0, 0.015, n_muestras)
score_naranja_objetivo = np.clip(score_naranja_objetivo, 0, 1)

# Etiqueta opcional (por si luego quieres comparar con clasificación)
etiqueta_naranja = (score_naranja_objetivo > 0.50).astype(int)

# DataFrame final
regresion_color_df = pd.DataFrame({
    'frec_r': frec_r,
    'frec_g': frec_g,
    'frec_b': frec_b,
    'distancia_real_cm': distancia_real_cm,
    'balon_presente': balon_presente,
    'score_naranja_objetivo': score_naranja_objetivo,
    'etiqueta_naranja': etiqueta_naranja
})

# Guardar dataset
ruta_csv = r"C:\Users\wsteb\Downloads\datos_regresion_sensor_color.csv"
regresion_color_df.to_csv(ruta_csv, index=False)

print("Dataset generado para regresión múltiple del sensor de color")
print(f"Muestras: {len(regresion_color_df)}")
print(f"Archivo: {ruta_csv}")
print()
print("Columnas:", list(regresion_color_df.columns))
print()
print("Primeras filas:")
display(regresion_color_df.head(10))
print()
print("Correlación con score_naranja_objetivo:")
print(regresion_color_df[['frec_r','frec_g','frec_b','score_naranja_objetivo']].corr()['score_naranja_objetivo'])


print("""
╔═══════════════════════════════════════════════════════════════════════════╗
║         CONCLUSIONES DEL SISTEMA MULTI-AGENTE CON LOBO GRIS             ║
╚═══════════════════════════════════════════════════════════════════════════╝

1. COORDINACIÓN DINÁMICA:
   • El algoritmo del lobo gris permitió la asignación dinámica de roles
   • Los robots intercambiaron roles múltiples veces según su proximidad
   • La jerarquía (alfa, beta, delta) emergió naturalmente del sistema

2. EFICIENCIA:
   • El robot más cercano a la portería buscó activamente el balón
   • El robot con el balón avanzó hacia la portería
   • El asistente se posicionó para intercepciones y recuperación

3. DATOS Y SENSORES:
   • Sharp (10-80 cm): permitió seguimiento de distancias
   • TCS3200: detectó presencia/ausencia del balón
   • Encoders: calcularon velocidades y distancias recorridas
   • CNY70: permitió alineación en líneas del campo

4. PRÓXIMOS PASOS:
   • Implementación en hardware real (ESP32 + sensores)
   • Calibración de sensores reales
   • Validación de comunicación entre robots
   • Optimización de velocidades y ángulos
   • Agregar gol detection (presencia en zona de portería)
""")
